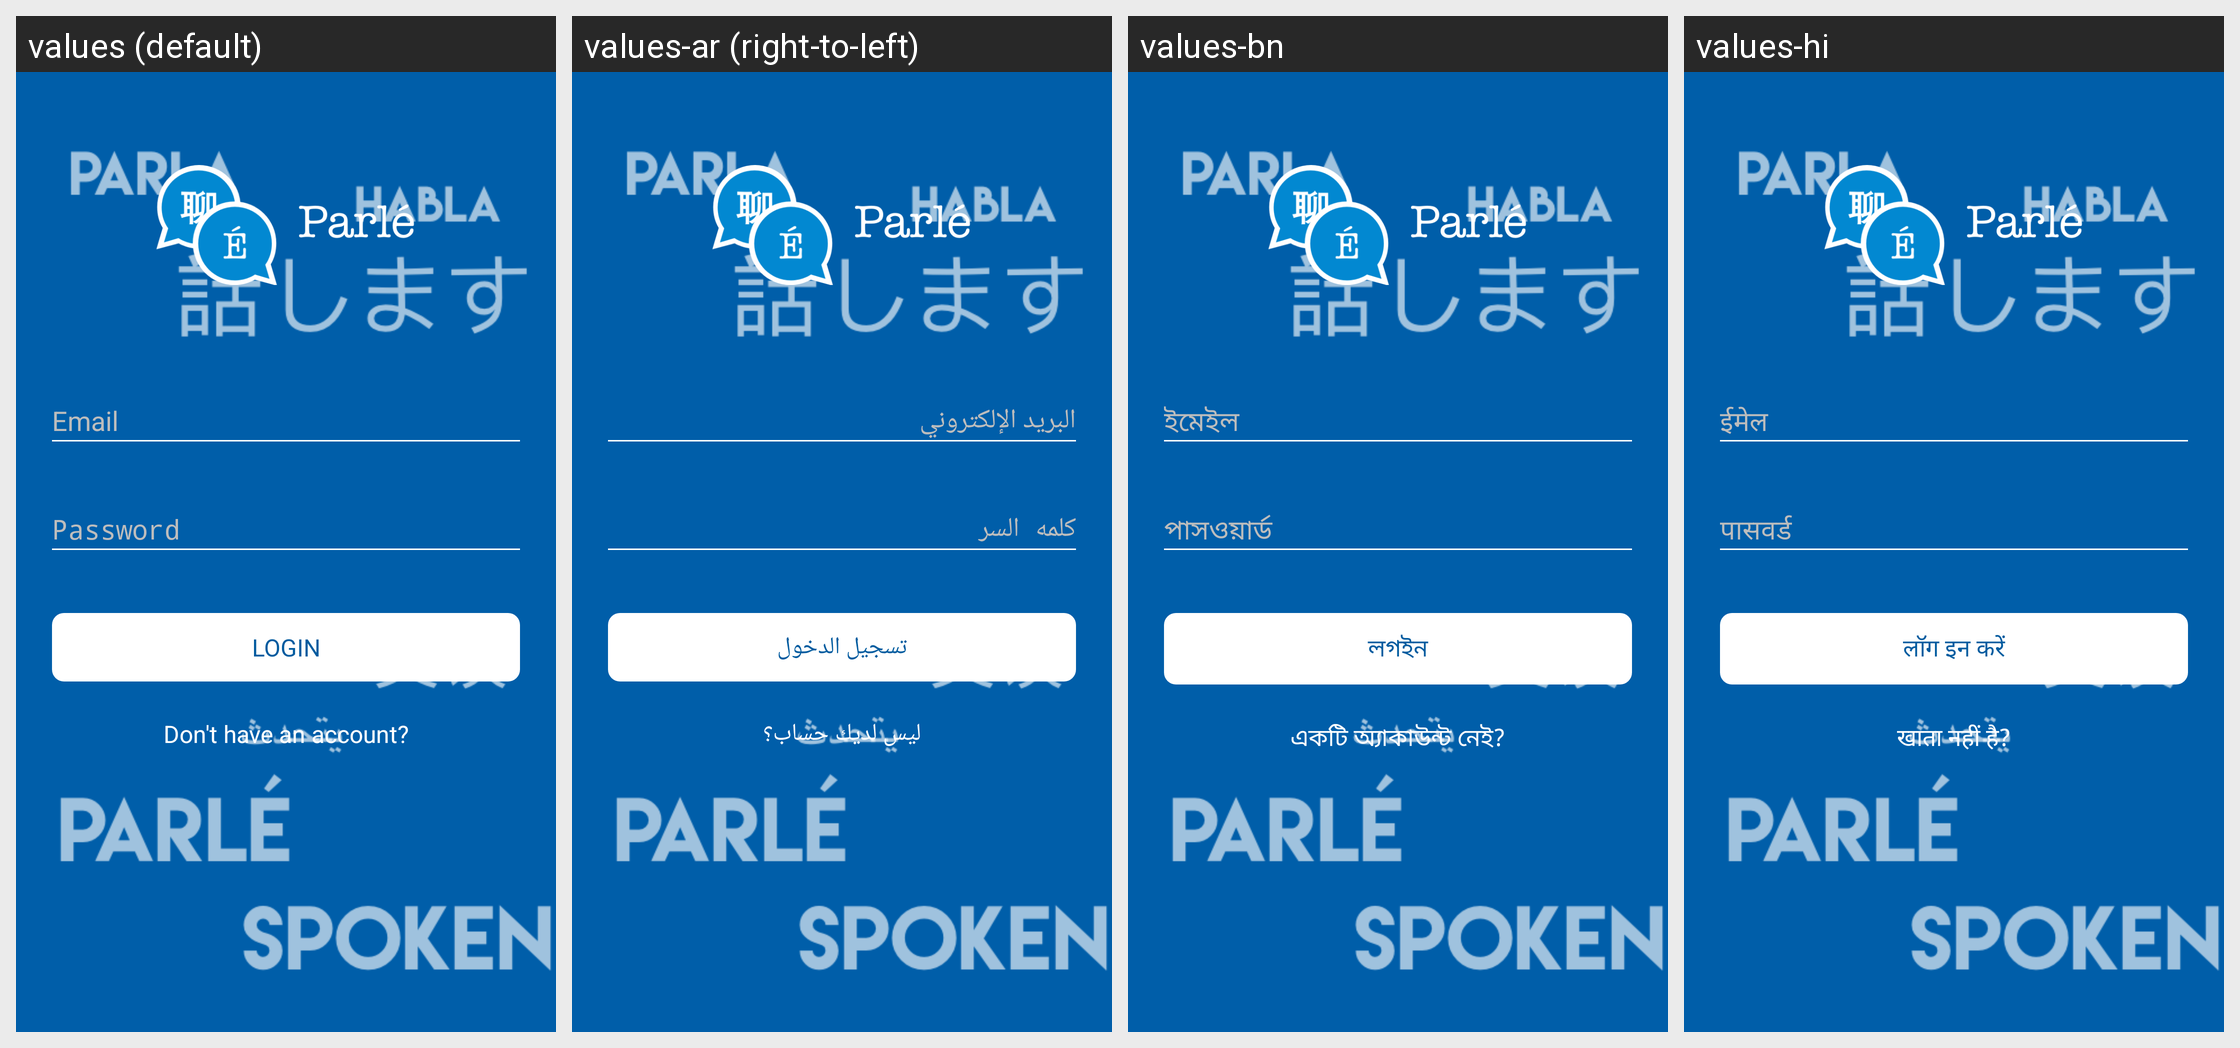

Strings drawn on this Android screen and how each of the app's shown locales translates them:
Android screen res/layout/fragment_login.xml rendered under 4 locales, left to right: values (default), values-ar (right-to-left), values-bn, values-hi. Device: Nexus 5 (rendered at 1080×1920; each locale shown at half size, 540×960, under a caption strip naming it); theme AppTheme.NoActionBar.
Other locales in the repository, not shown: values-en, values-es, values-fr, values-it, values-ja, values-pt, values-ru, values-zh.
Strings drawn on this screen, with the default value and each locale's value (text and hints the layout hard-codes, and strings that could not be matched under every locale, appear in the picture but are not listed):

login
  values: LOGIN
  values-ar: تسجيل الدخول
  values-bn: লগইন
  values-hi: लॉग इन करें

login_register
  values: Don't have an account?
  values-ar: ليس لديك حساب؟
  values-bn: একটি অ্যাকাউন্ট নেই?
  values-hi: खाता नहीं है?
